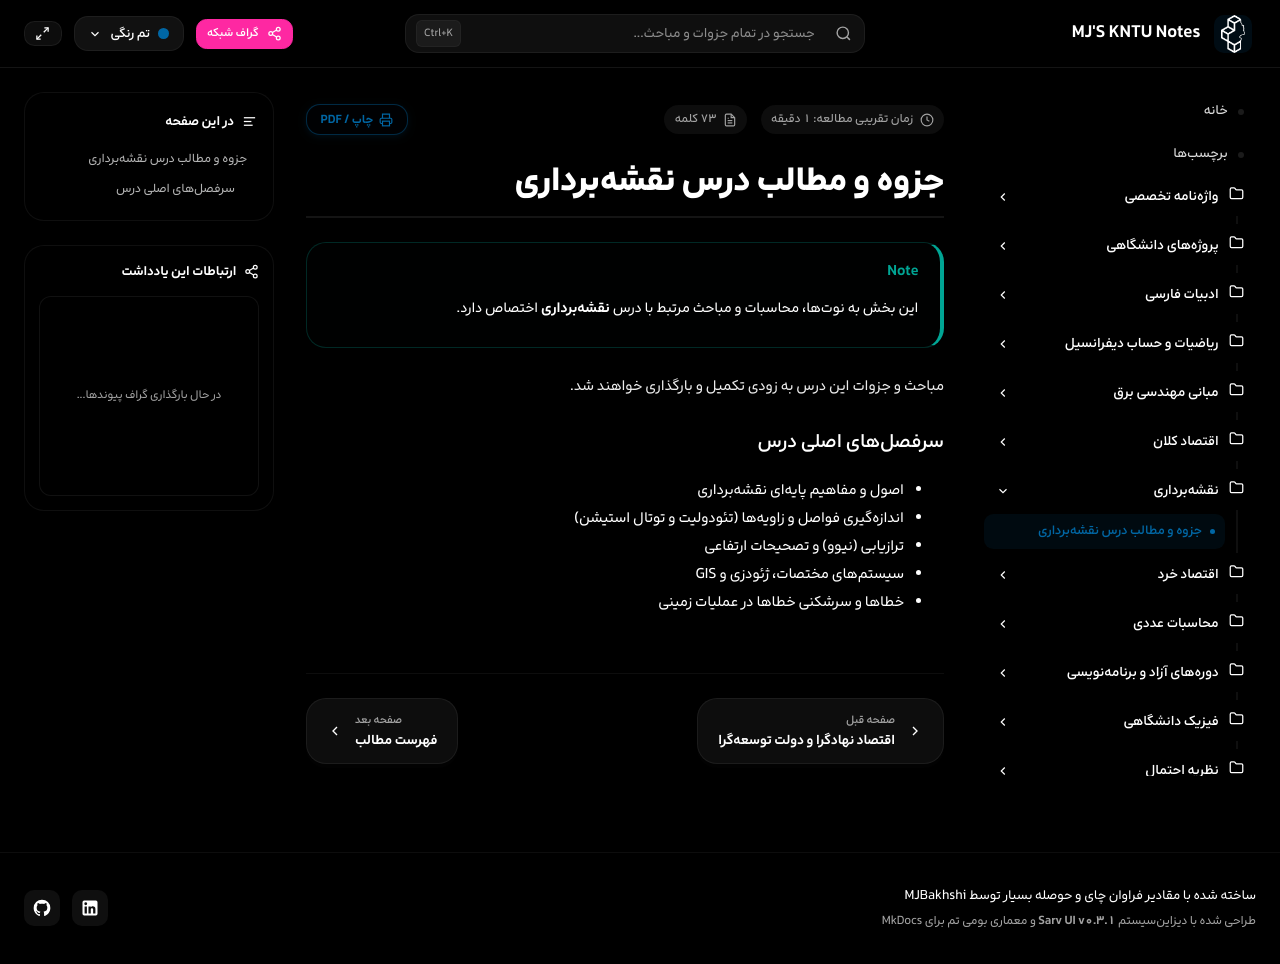

repository: mjb4khshi/KNTU · page: mapping/index.html · generator: mkdocs

# جزوه و مطالب درس نقشهبرداری

> [!NOTE]
> این بخش به نوتها، محاسبات و مباحث مرتبط با درس **نقشهبرداری** اختصاص دارد.

مباحث و جزوات این درس به زودی تکمیل و بارگذاری خواهند شد.

### سرفصلهای اصلی درس
- اصول و مفاهیم پایهای نقشهبرداری
- اندازهگیری فواصل و زاویهها (تئودولیت و توتال استیشن)
- ترازیابی (نیوو) و تصحیحات ارتفاعی
- سیستمهای مختصات، ژئودزی و GIS
- خطاها و سرشکنی خطاها در عملیات زمینی
